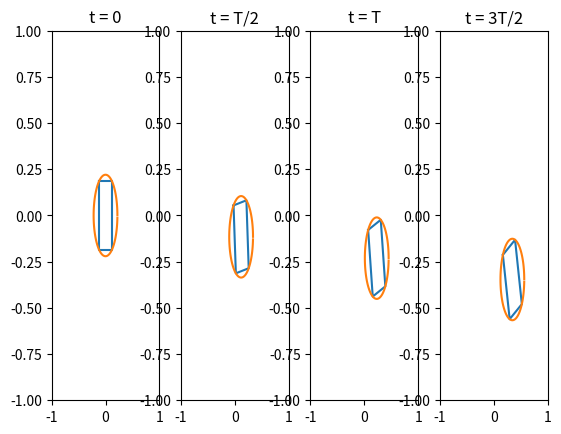

This chart was generated by the following Python code:
import matplotlib.pyplot as plt 
import numpy as np
from numpy import cos, sin
PI = np.pi

body_width = 0.24
body_length = 0.37
body_radius = ((body_width/2)**2 + (body_length/2)**2)**0.5
step_length = 0.068*2
step_length = 0.1*2


def get_world_coords(com_position, local_coordinates):
    th = com_position[2]
    trans = np.array([[cos(th), -sin(th), com_position[0]],
                    [sin(th), cos(th), com_position[1]],
                    [0,0,1]])
    world_coords = []
    for i in np.arange(local_coordinates.shape[0]):
        world_coords.append(trans@local_coordinates[i])
    return np.array(world_coords)

def plot_world_coords(axes, coordinates):
    x = []
    y = []
    for coord  in coordinates:
        x.append(coord[0])
        y.append(coord[1])
    x.append(x[0])
    y.append(y[0])
    axes.plot(x,y)

def plot_circle(axes, com):
    x_circ = np.zeros(100)
    y_circ = np.zeros(100)
    for i  in np.arange(100):
        x_circ[i] = com[0]+body_radius*np.cos(i*2*PI/100)
        y_circ[i] = com[1]+body_radius*np.sin(i*2*PI/100)
    axes.plot(x_circ, y_circ)

def get_new_com(com, state):
    mod = (state[0]**2 + state[1]**2 + state[2]**2)**0.5
    if(mod == 0):
        return com
    else:
        return np.array([com[0]+(state[1]/mod)*step_length,
                     com[1]+(state[0]/mod)*step_length,
                     com[2]+(state[2]/mod)*step_length ])
flx = -body_width/2
fly = body_length/2
frx = body_width/2
fry = body_length/2
blx = -body_width/2
bly = -body_length/2
brx = body_width/2
bry = -body_length/2

state = np.array([-1,1,1])

fltheta1 = np.arctan2(-body_width/2, body_length/2)
frtheta1 = np.arctan2(body_width/2, body_length/2)
brtheta1 = np.arctan2(body_width/2, -body_length/2)
bltheta1 = np.arctan2(-body_width/2, -body_length/2)
max_theta = step_length/body_radius
plt.figure(0)
fig,a = plt.subplots(1,4)
local_coords = np.array([[flx,fly,1],[frx,fry,1],[brx,bry,1],[blx,bly,1]])
com = np.array([0,0,0])
world_coords = get_world_coords(com, local_coords)
plot_world_coords(a[0], world_coords)
plot_circle(a[0],com)
a[0].set_title("t = 0")
a[0].set_xlim([-1,1])
a[0].set_ylim([-1,1])

com = get_new_com(com, state)
world_coords = get_world_coords(com, local_coords)
plot_world_coords(a[1], world_coords)
plot_circle(a[1],com)
a[1].set_title("t = T/2")
a[1].set_xlim([-1,1])
a[1].set_ylim([-1,1])

com = get_new_com(com, state)
world_coords = get_world_coords(com, local_coords)
plot_world_coords(a[2], world_coords)
plot_circle(a[2],com)
a[2].set_title("t = T")
a[2].set_xlim([-1,1])
a[2].set_ylim([-1,1])

com = get_new_com(com, state)
world_coords = get_world_coords(com, local_coords)
plot_world_coords(a[3], world_coords)
plot_circle(a[3],com)
a[3].set_title("t = 3T/2")
a[3].set_xlim([-1,1])
a[3].set_ylim([-1,1])

plt.show()
# theta_dash = Omega*max_theta/mod

# y[0] = y[0] + body_radius*(np.cos(fltheta1 + theta_dash) - np.cos(fltheta1))
# y[1] = y[1] + body_radius*(np.cos(frtheta1 + theta_dash) - np.cos(frtheta1))
# y[2] = y[2] + body_radius*(np.cos(brtheta1 + theta_dash) - np.cos(brtheta1))
# y[3] = y[3] + body_radius*(np.cos(bltheta1 + theta_dash) - np.cos(bltheta1))
# y[4] = y[4] + body_radius*(np.cos(fltheta1 + theta_dash) - np.cos(fltheta1))

# x[0] = x[0] + body_radius*(np.sin(fltheta1 + theta_dash) - np.sin(fltheta1))
# x[1] = x[1] + body_radius*(np.sin(frtheta1 + theta_dash) - np.sin(frtheta1))
# x[2] = x[2] + body_radius*(np.sin(brtheta1 + theta_dash) - np.sin(brtheta1))
# x[3] = x[3] + body_radius*(np.sin(bltheta1 + theta_dash) - np.sin(bltheta1))
# x[4] = x[4] + body_radius*(np.sin(fltheta1 + theta_dash) - np.sin(fltheta1))
# x_circ = np.zeros(100)
# y_circ = np.zeros(100)
# for i  in np.arange(100):
#     x_circ[i] = np.mean(x[:-1])+body_radius*np.cos(i*2*PI/100)
#     y_circ[i] = np.mean(y[:-1])+body_radius*np.sin(i*2*PI/100)

# a[1].plot(x,y)
# a[1].plot(x_circ, y_circ)
# a[1].set_title("t = T/2")
# a[1].set_xlim([-1,1])
# a[1].set_ylim([-1,1])

# plt.show()
